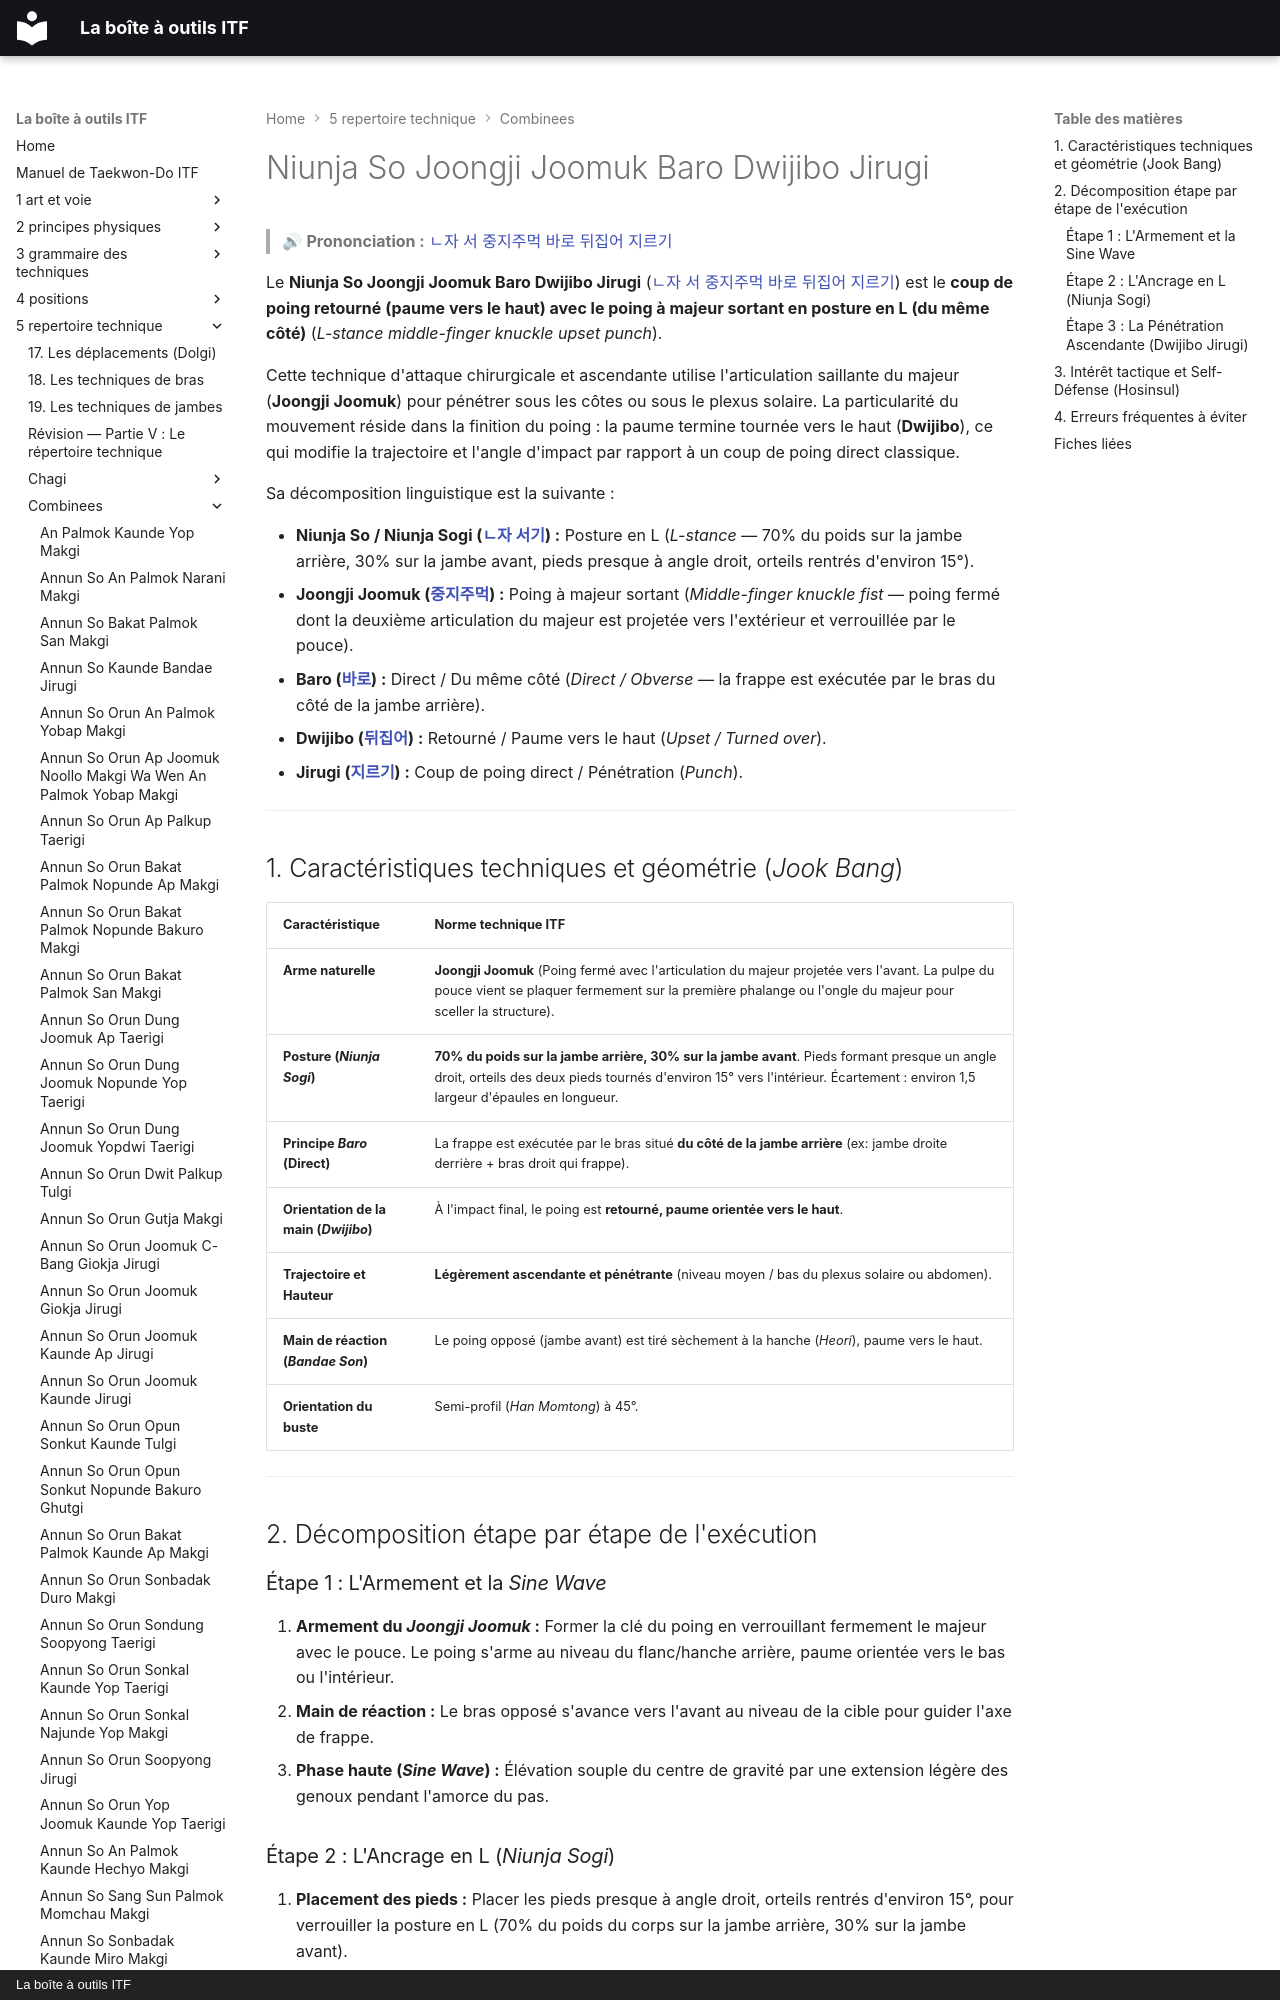

repository: yvmori1/La-boite-outils-ITF · page: 5-repertoire-technique/combinees/Niunja-So-Joongji-Joomuk-Baro-Dwijibo-Jirugi/index.html · generator: mkdocs · copyright: La boîte à outils ITF

# Niunja So Joongji Joomuk Baro Dwijibo Jirugi

> 🔊 **Prononciation :** [ㄴ자 서 중지주먹 바로 뒤집어 지르기](../../audio/Techniques/Niunja-So-Joongji-Joomuk-Baro-Dwijibo-Jirugi.m4a)

Le **Niunja So Joongji Joomuk Baro Dwijibo Jirugi** ([ㄴ자 서 중지주먹 바로 뒤집어 지르기](../../audio/Techniques/Niunja-So-Joongji-Joomuk-Baro-Dwijibo-Jirugi.m4a)) est le **coup de poing retourné (paume vers le haut) avec le poing à majeur sortant en posture en L (du même côté)** (*L-stance middle-finger knuckle upset punch*).

Cette technique d'attaque chirurgicale et ascendante utilise l'articulation saillante du majeur (**Joongji Joomuk**) pour pénétrer sous les côtes ou sous le plexus solaire. La particularité du mouvement réside dans la finition du poing : la paume termine tournée vers le haut (**Dwijibo**), ce qui modifie la trajectoire et l'angle d'impact par rapport à un coup de poing direct classique.

Sa décomposition linguistique est la suivante :
